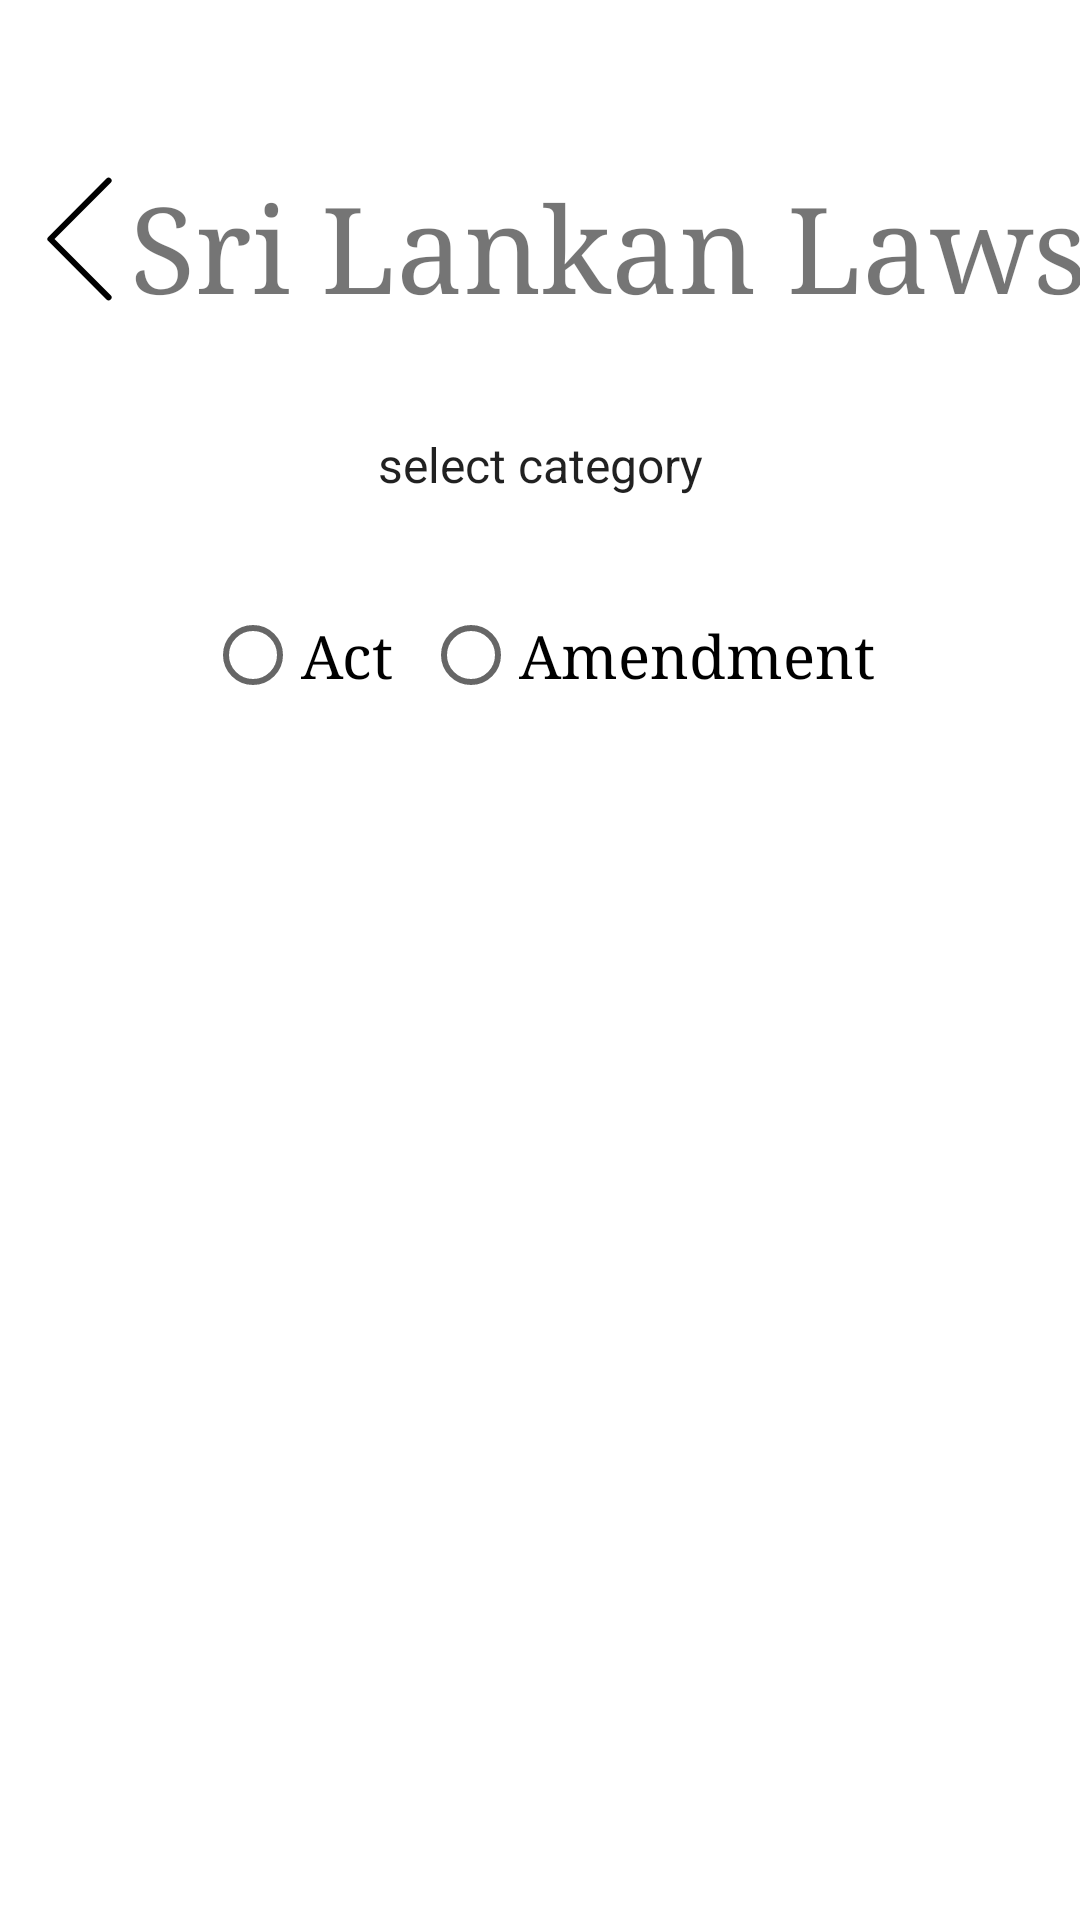

The Android layout XML behind this screen, and the referenced resources:
<!-- AndroidManifest.xml: application theme Theme.SLPoliceMobile -->
<!-- res/layout/activity_laws.xml -->
<?xml version="1.0" encoding="utf-8"?>
<androidx.constraintlayout.widget.ConstraintLayout xmlns:android="http://schemas.android.com/apk/res/android"
    xmlns:app="http://schemas.android.com/apk/res-auto"
    xmlns:tools="http://schemas.android.com/tools"
    android:layout_width="match_parent"
    android:layout_height="match_parent"
    tools:context=".laws">

    <ImageButton
        android:id="@+id/lawback"
        android:layout_width="53dp"
        android:layout_height="46dp"
        android:layout_alignParentTop="true"
        android:layout_alignParentEnd="true"
        android:layout_marginTop="57dp"
        android:layout_marginEnd="336dp"
        android:background="@android:color/transparent"
        app:layout_constraintEnd_toEndOf="parent"
        app:layout_constraintHorizontal_bias="0.043"
        app:layout_constraintStart_toStartOf="parent"
        app:layout_constraintTop_toTopOf="parent"
        app:srcCompat="@drawable/ic_return_back" />

    <TextView
        android:id="@+id/textView15"
        android:layout_width="329dp"
        android:layout_height="55dp"
        android:layout_alignParentEnd="true"
        android:layout_alignParentBottom="true"
        android:layout_marginTop="56dp"
        android:fontFamily="serif"
        android:text="Sri Lankan Laws"
        android:textSize="40dp"
        app:layout_constraintEnd_toEndOf="parent"
        app:layout_constraintHorizontal_bias="0.428"
        app:layout_constraintStart_toEndOf="@+id/lawback"
        app:layout_constraintTop_toTopOf="parent" />

    <Spinner
        android:id="@+id/llawcat"
        android:layout_width="match_parent"
        android:layout_height="40dp"
        android:layout_alignParentBottom="true"
        android:layout_marginTop="24dp"
        android:background="@android:color/transparent"
        android:entries="@array/lawCat"
        android:textAlignment="center"
        app:layout_constraintTop_toBottomOf="@+id/textView15"
        tools:layout_editor_absoluteX="16dp" />

    <RadioGroup
        android:id="@+id/radioGroup"
        android:layout_width="wrap_content"
        android:layout_height="wrap_content"
        android:orientation="horizontal"
        app:layout_constraintBottom_toBottomOf="parent"
        app:layout_constraintEnd_toEndOf="parent"
        app:layout_constraintStart_toStartOf="parent"
        app:layout_constraintTop_toBottomOf="@+id/llawcat"
        app:layout_constraintVertical_bias="0.046">

        <RadioButton
            android:id="@+id/rbtnact"
            android:layout_width="wrap_content"
            android:layout_height="wrap_content"
            android:fontFamily="serif"
            android:text="Act"
            android:textSize="20dp" />

        <RadioButton
            android:id="@+id/rbtnamendment"
            android:layout_width="wrap_content"
            android:layout_height="wrap_content"
            android:layout_marginLeft="10dp"
            android:fontFamily="serif"
            android:text="Amendment"
            android:textSize="20dp" />

    </RadioGroup>

    <ListView
        android:id="@+id/catlistView"
        android:layout_width="match_parent"
        android:layout_height="500dp"
        android:layout_marginTop="12dp"
        app:layout_constraintEnd_toEndOf="parent"
        app:layout_constraintHorizontal_bias="1.0"
        app:layout_constraintStart_toStartOf="parent"
        app:layout_constraintTop_toBottomOf="@+id/radioGroup" />
</androidx.constraintlayout.widget.ConstraintLayout>
<!-- resources referenced by this layout -->
<resources>
  <string-array name="lawCat">
          <item> select category </item>
          <item> cat1 </item>
          <item> cat2 </item>
          <item> cat3 </item>
          <item> cat4 </item>
          <item> Colombo Central Police Division </item>
      </string-array>
  <!-- drawable ic_return_back (drawable) -->
  <vector xmlns:android="http://schemas.android.com/apk/res/android"
      android:width="72dp"
      android:height="72dp"
      android:viewportWidth="72"
      android:viewportHeight="72">
    <path
        android:pathData="M46.196,16.205l-19.393,19.46l19.393,19.46"
        android:strokeLineJoin="round"
        android:strokeWidth="2"
        android:fillColor="#00000000"
        android:strokeColor="#000000"
        android:strokeLineCap="round"/>
  </vector>
  <style name="Theme.SLPoliceMobile" parent="Theme.MaterialComponents.DayNight.NoActionBar">
          
          <item name="colorPrimary">@color/purple_500</item>
          <item name="colorPrimaryVariant">@color/purple_700</item>
          <item name="colorOnPrimary">@color/white</item>
          
          <item name="colorSecondary">@color/teal_200</item>
          <item name="colorSecondaryVariant">@color/teal_700</item>
          <item name="colorOnSecondary">@color/black</item>
          
          <item name="android:statusBarColor" tools:targetApi="l">?attr/colorPrimaryVariant</item>
          
      </style>
  <color name="purple_500">#FF6200EE</color>
  <color name="purple_700">#FF3700B3</color>
  <color name="white">#FFFFFFFF</color>
  <color name="teal_200">#FF03DAC5</color>
  <color name="teal_700">#FF018786</color>
  <color name="black">#FF000000</color>
</resources>
